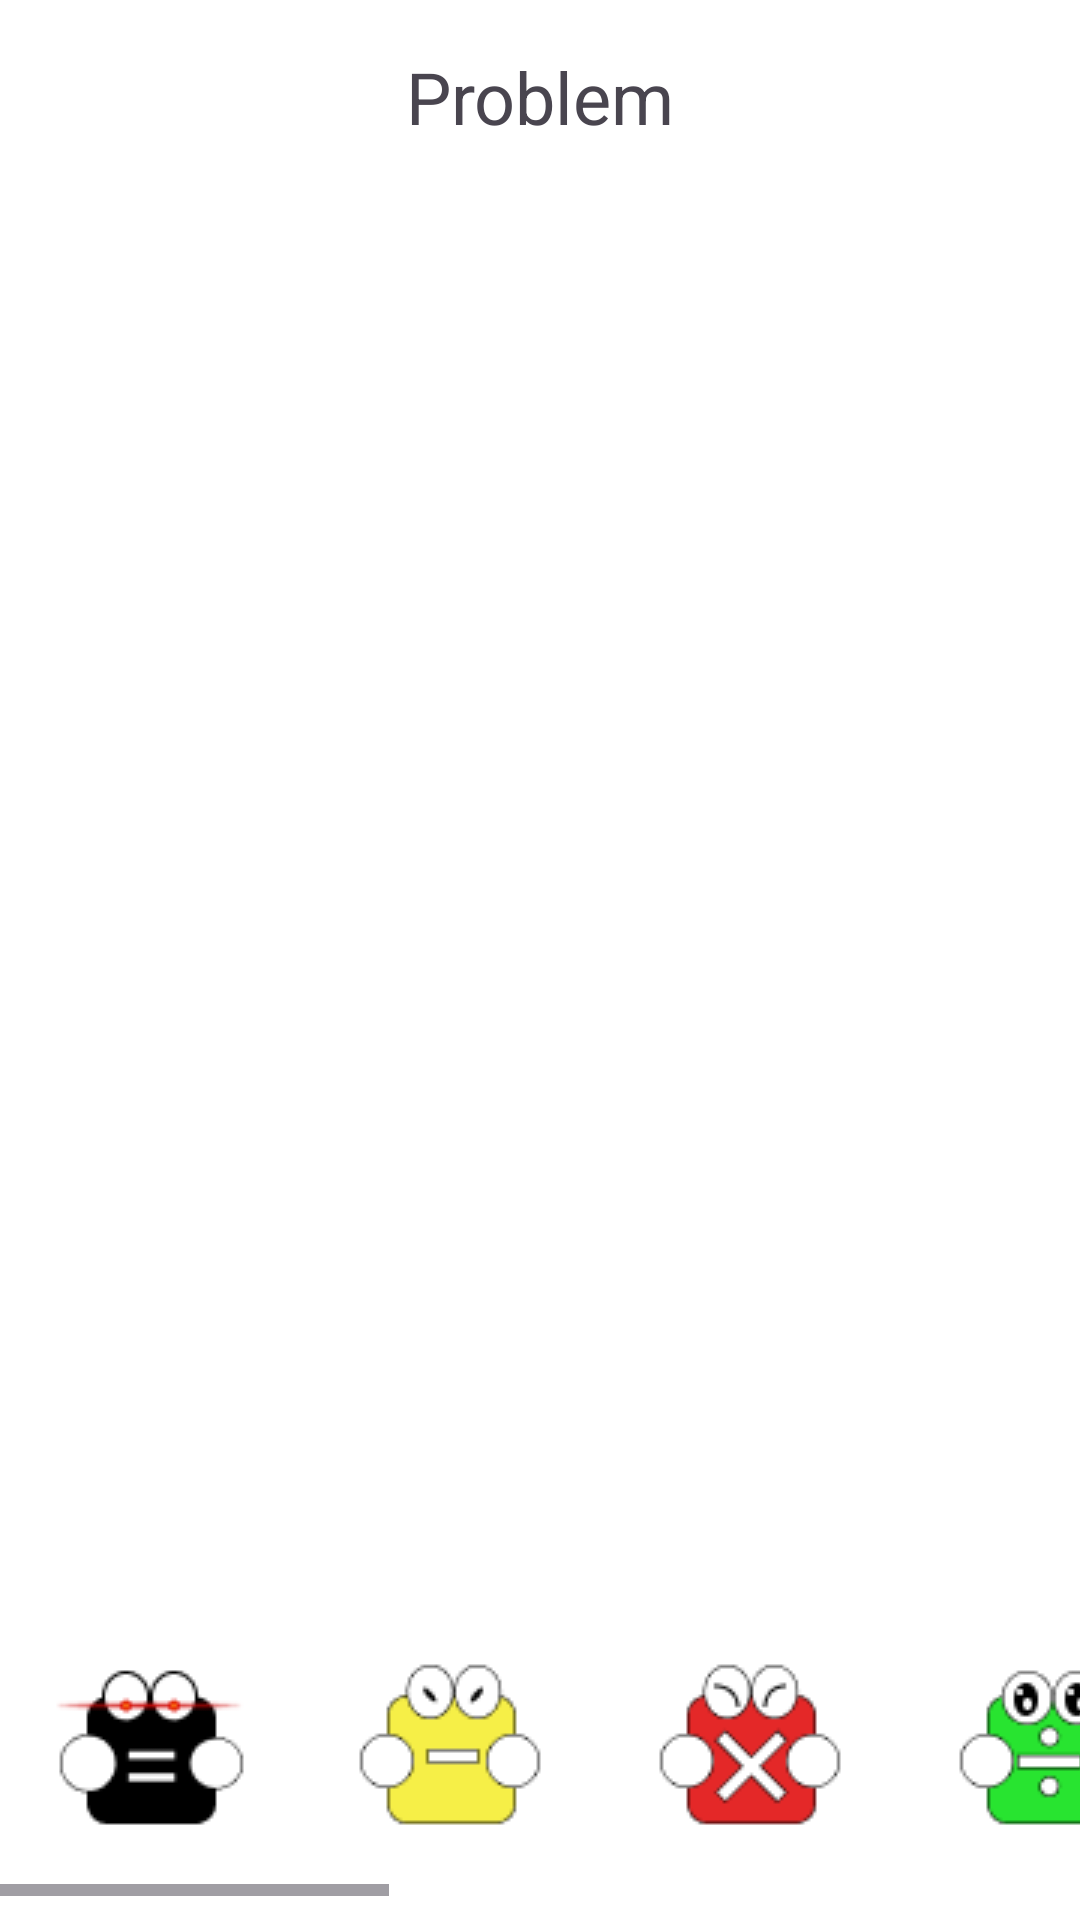

The Android layout XML behind this screen, and the referenced resources:
<!-- AndroidManifest.xml: application theme Theme.Project_Equal -->
<!-- res/layout/activity_problemm.xml -->
<androidx.constraintlayout.widget.ConstraintLayout xmlns:android="http://schemas.android.com/apk/res/android"
    xmlns:tools="http://schemas.android.com/tools"
    xmlns:app="http://schemas.android.com/apk/res-auto"
    android:id="@+id/root_layout"
    android:layout_width="match_parent"
    android:layout_height="match_parent"
    tools:context=".ui.activity.ProblemActivity"
    android:background="@color/white">

    <HorizontalScrollView
        android:id="@+id/horizontal_scroll_view"
        android:layout_width="0dp"
        android:layout_height="wrap_content"
        android:layout_marginBottom="8dp"
        app:layout_constraintBottom_toBottomOf="parent"
        app:layout_constraintEnd_toEndOf="parent"
        app:layout_constraintStart_toStartOf="parent">

        <LinearLayout
            android:layout_width="wrap_content"
            android:layout_height="wrap_content"
            android:orientation="horizontal">

            <ImageButton
                android:id="@+id/equal_button"
                android:layout_width="wrap_content"
                android:layout_height="wrap_content"
                android:padding="0dp"
                android:background="@android:color/transparent"
                android:contentDescription="@string/equal"
                android:src="@drawable/equalbutton" />

            <ImageButton
                android:id="@+id/plus_button"
                android:layout_width="wrap_content"
                android:layout_height="wrap_content"
                android:padding="0dp"
                android:background="@android:color/transparent"
                android:contentDescription="@string/plus"
                android:src="@drawable/plusbutton" />

            <ImageButton
                android:id="@+id/minus_button"
                android:layout_width="wrap_content"
                android:layout_height="wrap_content"
                android:background="@android:color/transparent"
                android:contentDescription="@string/minus"
                android:padding="0dp"
                android:src="@drawable/minusbutton" />

            <ImageButton
                android:id="@+id/multiply_button"
                android:layout_width="wrap_content"
                android:layout_height="wrap_content"
                android:padding="0dp"
                android:background="@android:color/transparent"
                android:contentDescription="@string/multiply"
                android:src="@drawable/multiplybutton" />

            <ImageButton
                android:id="@+id/divide_button"
                android:layout_width="wrap_content"
                android:layout_height="wrap_content"
                android:padding="0dp"
                android:background="@android:color/transparent"
                android:contentDescription="@string/divide"
                android:src="@drawable/dividebutton" />

            <ImageButton
                android:id="@+id/negation_button"
                android:layout_width="wrap_content"
                android:layout_height="wrap_content"
                android:padding="0dp"
                android:background="@android:color/transparent"
                android:contentDescription="@string/negation"
                android:src="@drawable/negationbutton" />

            <ImageButton
                android:id="@+id/square_button"
                android:layout_width="wrap_content"
                android:layout_height="wrap_content"
                android:padding="0dp"
                android:background="@android:color/transparent"
                android:contentDescription="@string/square"
                android:src="@drawable/power2button" />

            <ImageButton
                android:id="@+id/sqrt_button"
                android:layout_width="wrap_content"
                android:layout_height="wrap_content"
                android:padding="0dp"
                android:background="@android:color/transparent"
                android:contentDescription="@string/sqrt"
                android:src="@drawable/root2button" />

            <ImageButton
                android:id="@+id/cube_button"
                android:layout_width="wrap_content"
                android:layout_height="wrap_content"
                android:padding="0dp"
                android:background="@android:color/transparent"
                android:contentDescription="@string/cube"
                android:src="@drawable/power3button" />

            <ImageButton
                android:id="@+id/cbrt_button"
                android:layout_width="wrap_content"
                android:layout_height="wrap_content"
                android:padding="0dp"
                android:background="@android:color/transparent"
                android:contentDescription="@string/cbrt"
                android:src="@drawable/root3button" />

            <ImageButton
                android:id="@+id/colon_button"
                android:layout_width="wrap_content"
                android:layout_height="wrap_content"
                android:padding="0dp"
                android:contentDescription="@string/colon"
                android:background="@android:color/transparent"
                android:src="@drawable/colonbutton" />
        </LinearLayout>
    </HorizontalScrollView>

    <ImageButton
        android:id="@+id/delete_button"
        android:layout_width="60dp"
        android:layout_height="60dp"
        android:padding="0dp"
        android:scaleType="centerCrop"
        android:background="@android:color/transparent"
        app:layout_constraintBottom_toTopOf="@id/horizontal_scroll_view"
        app:layout_constraintStart_toStartOf="parent"
        android:contentDescription="@string/delete"
        android:src="@drawable/delete" />

    <ImageButton
        android:id="@+id/disassemble_button"
        android:layout_width="60dp"
        android:layout_height="60dp"
        android:padding="0dp"
        android:scaleType="centerCrop"
        android:background="@android:color/transparent"
        app:layout_constraintBottom_toTopOf="@id/horizontal_scroll_view"
        app:layout_constraintEnd_toEndOf="parent"
        android:contentDescription="@string/disassemble"
        android:src="@drawable/disas" />

    <TextView
        android:id="@+id/problem_text"
        android:layout_width="wrap_content"
        android:layout_height="wrap_content"
        app:layout_constraintTop_toTopOf="parent"
        app:layout_constraintStart_toStartOf="parent"
        app:layout_constraintEnd_toEndOf="parent"
        android:layout_marginTop="16dp"
        android:text="@string/problem"
        android:textSize="24sp" />

    <TextView
        android:id="@+id/result_text"
        android:layout_width="wrap_content"
        android:layout_height="wrap_content"
        app:layout_constraintTop_toBottomOf="@id/problem_text"
        app:layout_constraintStart_toStartOf="parent"
        app:layout_constraintEnd_toEndOf="parent"
        android:layout_marginTop="32dp"
        android:textSize="24sp" />

</androidx.constraintlayout.widget.ConstraintLayout>
<!-- resources referenced by this layout -->
<resources>
  <!-- drawable colonbutton: png bitmap (drawable, 2955 bytes) -->
  <!-- drawable dividebutton: png bitmap (drawable, 2349 bytes) -->
  <!-- drawable equalbutton: png bitmap (drawable, 1807 bytes) -->
  <!-- drawable minusbutton: png bitmap (drawable, 2065 bytes) -->
  <!-- drawable multiplybutton: png bitmap (drawable, 2386 bytes) -->
  <!-- drawable negationbutton: png bitmap (drawable, 1676 bytes) -->
  <!-- drawable power2button: png bitmap (drawable, 2337 bytes) -->
  <!-- drawable power3button: png bitmap (drawable, 2233 bytes) -->
  <!-- drawable root2button: png bitmap (drawable, 2524 bytes) -->
  <!-- drawable root3button: png bitmap (drawable, 2487 bytes) -->
  <string name="cbrt">cbrt</string>
  <string name="colon">colon</string>
  <string name="cube">cube</string>
  <string name="delete">Delete</string>
  <string name="disassemble">Disassemble</string>
  <string name="divide">divide</string>
  <string name="equal">equal</string>
  <string name="minus">minus</string>
  <string name="multiply">multiply</string>
  <string name="negation">negation</string>
  <string name="plus">plus</string>
  <string name="problem">Problem</string>
  <string name="sqrt">sqrt</string>
  <string name="square">square</string>
  <style name="Theme.Project_Equal" parent="Base.Theme.Project_Equal" />
  <style name="Base.Theme.Project_Equal" parent="Theme.Material3.DayNight.NoActionBar">
          
          
      </style>
  <!-- not gathered from this repository: default colours our renderer supplied (Android Studio template values) -->
  <color name="white">#FFFFFFFF</color>
</resources>
